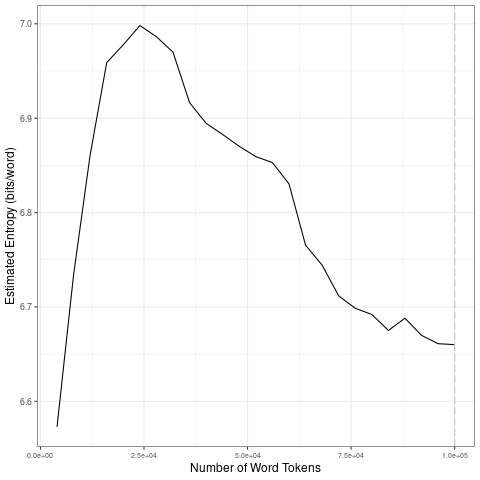

The table this chart was drawn from, first rows:
file, entropy.Corpus.Size, entropy.Entropy, sd.Corpus.Size, sd.SD
data/2021_by_es/2021-07-11_tokens_1-gram…, 4000, 6.573, 20000, 0.169
data/2021_by_es/2021-07-11_tokens_1-gram…, 8000, 6.734, 40000, 0.04522
data/2021_by_es/2021-07-11_tokens_1-gram…, 12000, 6.861, 60000, 0.0196
data/2021_by_es/2021-07-11_tokens_1-gram…, 16000, 6.959, 80000, 0.03139
data/2021_by_es/2021-07-11_tokens_1-gram…, 20000, 6.978, 1e+05, 0.01151
data/2021_by_es/2021-07-11_tokens_1-gram…, 24000, 6.998, 20000, 0.169
data/2021_by_es/2021-07-11_tokens_1-gram…, 28000, 6.986, 40000, 0.04522
data/2021_by_es/2021-07-11_tokens_1-gram…, 32000, 6.97, 60000, 0.0196
data/2021_by_es/2021-07-11_tokens_1-gram…, 36000, 6.916, 80000, 0.03139
data/2021_by_es/2021-07-11_tokens_1-gram…, 40000, 6.895, 1e+05, 0.01151
data/2021_by_es/2021-07-11_tokens_1-gram…, 44000, 6.883, 20000, 0.169
data/2021_by_es/2021-07-11_tokens_1-gram…, 48000, 6.87, 40000, 0.04522
data/2021_by_es/2021-07-11_tokens_1-gram…, 52000, 6.859, 60000, 0.0196
data/2021_by_es/2021-07-11_tokens_1-gram…, 56000, 6.853, 80000, 0.03139
data/2021_by_es/2021-07-11_tokens_1-gram…, 60000, 6.83, 1e+05, 0.01151
data/2021_by_es/2021-07-11_tokens_1-gram…, 64000, 6.766, 20000, 0.169
data/2021_by_es/2021-07-11_tokens_1-gram…, 68000, 6.744, 40000, 0.04522
data/2021_by_es/2021-07-11_tokens_1-gram…, 72000, 6.712, 60000, 0.0196
data/2021_by_es/2021-07-11_tokens_1-gram…, 76000, 6.699, 80000, 0.03139
data/2021_by_es/2021-07-11_tokens_1-gram…, 80000, 6.692, 1e+05, 0.01151
data/2021_by_es/2021-07-11_tokens_1-gram…, 84000, 6.675, 20000, 0.169
data/2021_by_es/2021-07-11_tokens_1-gram…, 88000, 6.688, 40000, 0.04522
data/2021_by_es/2021-07-11_tokens_1-gram…, 92000, 6.67, 60000, 0.0196
data/2021_by_es/2021-07-11_tokens_1-gram…, 96000, 6.661, 80000, 0.03139
data/2021_by_es/2021-07-11_tokens_1-gram…, 1e+05, 6.66, 1e+05, 0.01151
